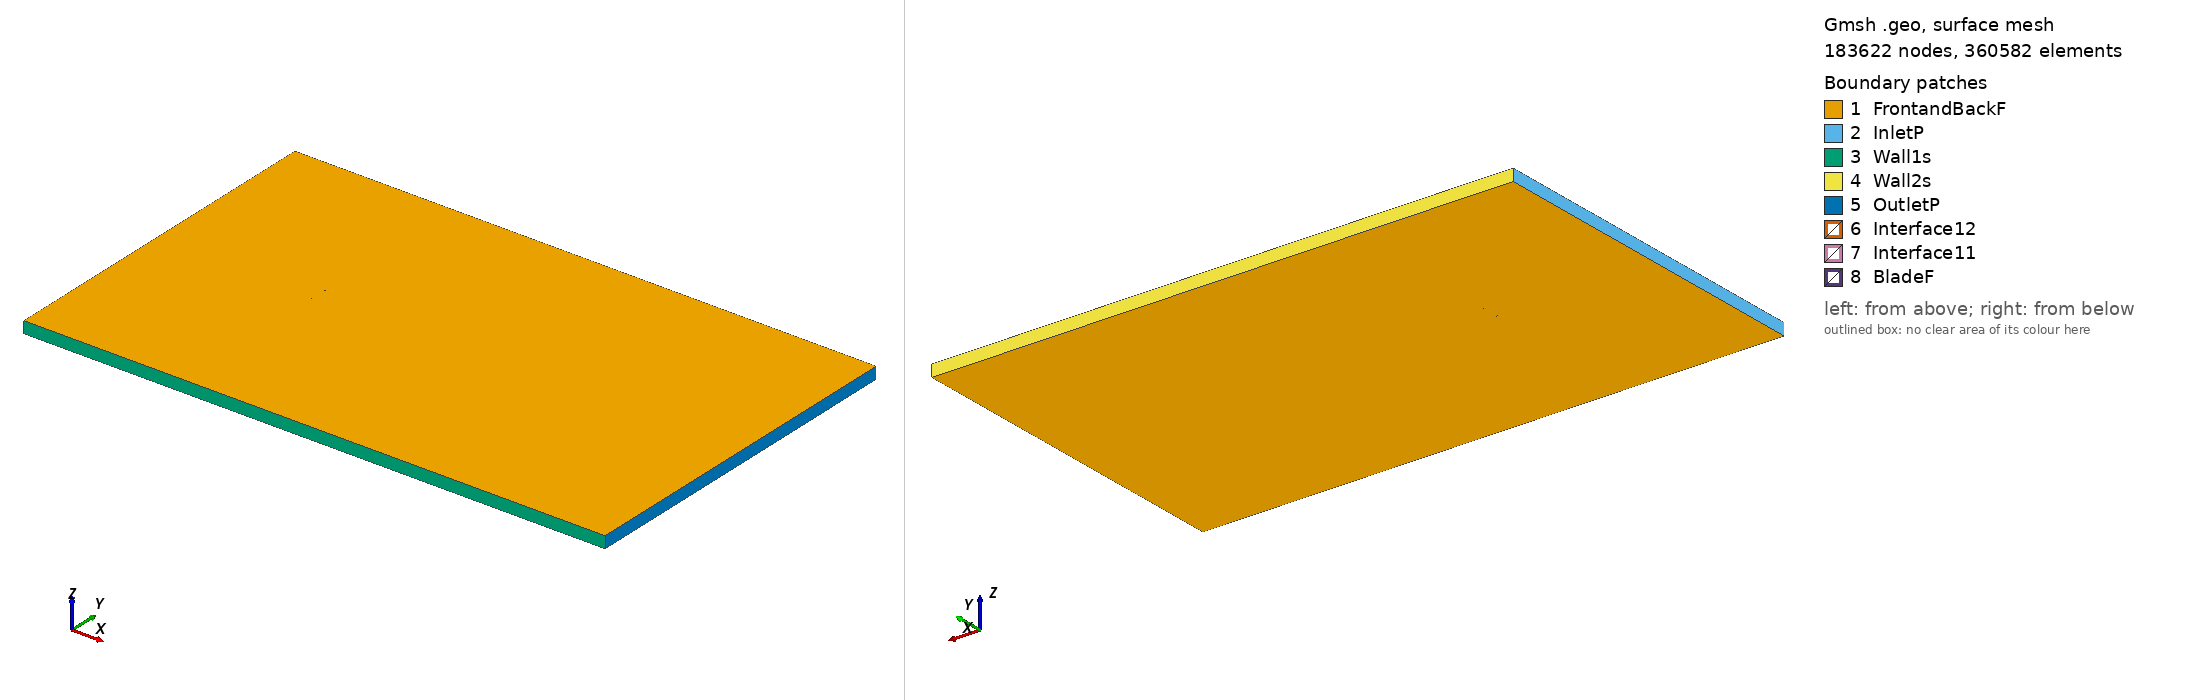

Gmsh geometry script, surface-meshed: 183622 nodes, 360582 surface elements. Boundary patches (legend numbers): 1 FrontandBackF, 2 InletP, 3 Wall1s, 4 Wall2s, 5 OutletP, 6 Interface12, 7 Interface11, 8 BladeF. Left view from above one corner, right view from below the opposite corner. Legend entries are the model's physical surfaces. The drawing asked Gmsh for element sizes between 1% and 20% of the model's largest extent; the script's own settings can give other sizes.

=== goe508_tsr_-5.3282_aoa_2.3084.geo (drawn) ===
SetFactory("OpenCASCADE");

Point(1) = {0.074992, 0.726105, 0, 1.0};
Point(2) = {0.071803, 0.727145, 0, 1.0};
Point(3) = {0.064177, 0.729764, 0, 1.0};
Point(4) = {0.048920, 0.734848, 0, 1.0};
Point(5) = {0.033657, 0.739777, 0, 1.0};
Point(6) = {0.018368, 0.744089, 0, 1.0};
Point(7) = {0.003039, 0.747397, 0, 1.0};
Point(8) = {-0.012336, 0.749548, 0, 1.0};
Point(9) = {-0.027780, 0.750000, 0, 1.0};
Point(10) = {-0.043292, 0.748754, 0, 1.0};
Point(11) = {-0.051076, 0.747437, 0, 1.0};
Point(12) = {-0.058904, 0.745039, 0, 1.0};
Point(13) = {-0.062838, 0.743339, 0, 1.0};
Point(14) = {-0.066797, 0.741020, 0, 1.0};
Point(15) = {-0.070784, 0.738008, 0, 1.0};
Point(16) = {-0.072817, 0.735535, 0, 1.0};
Point(17) = {-0.074939, 0.730826, 0, 1.0};
Point(18) = {-0.073140, 0.727508, 0, 1.0};
Point(19) = {-0.071248, 0.726507, 0, 1.0};
Point(20) = {-0.067419, 0.725583, 0, 1.0};
Point(21) = {-0.063576, 0.725044, 0, 1.0};
Point(22) = {-0.059719, 0.724816, 0, 1.0};
Point(23) = {-0.051997, 0.724590, 0, 1.0};
Point(24) = {-0.044269, 0.724518, 0, 1.0};
Point(25) = {-0.028807, 0.724529, 0, 1.0};
Point(26) = {-0.013344, 0.724540, 0, 1.0};
Point(27) = {0.002119, 0.724550, 0, 1.0};
Point(28) = {0.017581, 0.724561, 0, 1.0};
Point(29) = {0.033044, 0.724571, 0, 1.0};
Point(30) = {0.048506, 0.724582, 0, 1.0};
Point(31) = {0.063969, 0.724593, 0, 1.0};
Point(32) = {0.071700, 0.724598, 0, 1.0};
Point(33) = {0.074932, 0.724600, 0, 1.0};
Point(34) = {-0.074992, -0.726105, 0, 1.0};
Point(35) = {-0.071803, -0.727145, 0, 1.0};
Point(36) = {-0.064177, -0.729764, 0, 1.0};
Point(37) = {-0.048920, -0.734848, 0, 1.0};
Point(38) = {-0.033657, -0.739777, 0, 1.0};
Point(39) = {-0.018368, -0.744089, 0, 1.0};
Point(40) = {-0.003039, -0.747397, 0, 1.0};
Point(41) = {0.012336, -0.749548, 0, 1.0};
Point(42) = {0.027780, -0.750000, 0, 1.0};
Point(43) = {0.043292, -0.748754, 0, 1.0};
Point(44) = {0.051076, -0.747437, 0, 1.0};
Point(45) = {0.058904, -0.745039, 0, 1.0};
Point(46) = {0.062838, -0.743339, 0, 1.0};
Point(47) = {0.066797, -0.741020, 0, 1.0};
Point(48) = {0.070784, -0.738008, 0, 1.0};
Point(49) = {0.072817, -0.735535, 0, 1.0};
Point(50) = {0.074939, -0.730826, 0, 1.0};
Point(51) = {0.073140, -0.727508, 0, 1.0};
Point(52) = {0.071248, -0.726507, 0, 1.0};
Point(53) = {0.067419, -0.725583, 0, 1.0};
Point(54) = {0.063576, -0.725044, 0, 1.0};
Point(55) = {0.059719, -0.724816, 0, 1.0};
Point(56) = {0.051997, -0.724590, 0, 1.0};
Point(57) = {0.044269, -0.724518, 0, 1.0};
Point(58) = {0.028807, -0.724529, 0, 1.0};
Point(59) = {0.013344, -0.724540, 0, 1.0};
Point(60) = {-0.002119, -0.724550, 0, 1.0};
Point(61) = {-0.017581, -0.724561, 0, 1.0};
Point(62) = {-0.033044, -0.724571, 0, 1.0};
Point(63) = {-0.048506, -0.724582, 0, 1.0};
Point(64) = {-0.063969, -0.724593, 0, 1.0};
Point(65) = {-0.071700, -0.724598, 0, 1.0};
Point(66) = {-0.074932, -0.724600, 0, 1.0};

// Lines: first blade (splines 1-4)
Spline(1) = {1:33};
Spline(2) = {33,1};

// Lines: second blade (splines 5-8)
Spline(3) = {34:66};
Spline(4) = {66,34};

// Outer domain (points 20001-4 and lines)
Point(67) = {-13.50000000, -15.00000000, 0, 1.0};
Point(68) = {-13.50000000, 15.00000000, 0, 1.0};
Point(69) = {36.00000000, 15.00000000, 0, 1.0};
Point(70) = {36.00000000, -15.00000000, 0, 1.0};
Line(11) = {67, 68};
Line(12) = {68, 69};
Line(13) = {69, 70};
Line(14) = {67, 70};

// Interface (between moving and stationary domain) (circles)
Circle(9) = {0, 0, 0, 0.80000000, 0, 2*Pi};
Circle(10) = {0, 0, 0, 0.80000000, 0, 2*Pi};

// Loops collect Lines/Splines/etc (blade1, blade2, domain, first circle)
Line Loop(1) = {1:2};
Line Loop(2) = {3:4};
Line Loop(3) = {11,12,13,-14};
Line Loop(4) = {9};

// BooleanDifference cuts out the circle/interface from the domain
Plane Surface(1) = {3};
Plane Surface(2) = {4};
BooleanDifference{ Surface{1}; Delete;}{ Surface{2}; Delete;}

// This one cuts out the blades from the inner circle/interface
Line Loop(6) = {10};
Plane Surface(5) = {6};
Plane Surface(6) = {1};
Plane Surface(7) = {2};
BooleanDifference{ Surface{5}; Delete;}{ Surface{6,7}; Delete;}

// extrude to 3rd dimension
Extrude {0, 0, 1} {Surface{1}; Surface{5}; Layers{1}; Recombine;}

// Physical Surfaces are the named boundaries (patches)
Physical Surface("Interface11") = {12};
Physical Surface("Interface12") = {10};

// sides of domain
Physical Surface("InletP") = {6};
Physical Surface("OutletP") = {9};

// top and bottom of domain
Physical Surface("Wall1s") = {7};
Physical Surface("Wall2s") = {8};

// Check FrontandBackF by ensuring there is nothing in the 3rd dimension
Physical Surface("FrontandBackF") = {1,11,5,17};
Physical Surface("BladeF") = {13:16};
Physical Volume("Turbine") = {2};
Physical Volume("Farfield") = {1};

// settings for airfoil boundary layer
Field[1] = BoundaryLayer;
Field[1].EdgesList = {1:4};
Field[1].hwall_n = 1e-3;
Field[1].thickness = 1.5e-2;
Field[1].ratio = 1.05;
Field[1].Quads = 1;
BoundaryLayer Field = 1;

// control points for mesh (blade and interface)
// floor((arc length / 1.5mm)/ 2) -> Transfinite Line
Transfinite Line {1,3} = 104 Using Progression 1;
Transfinite Line {2,4} = 2 Using Progression 1;
Transfinite Line {9, 15} = 800 Using Progression 1;

// For more information on gmsh syntax, visit http://gmsh.info/doc/texinfo/gmsh.html
